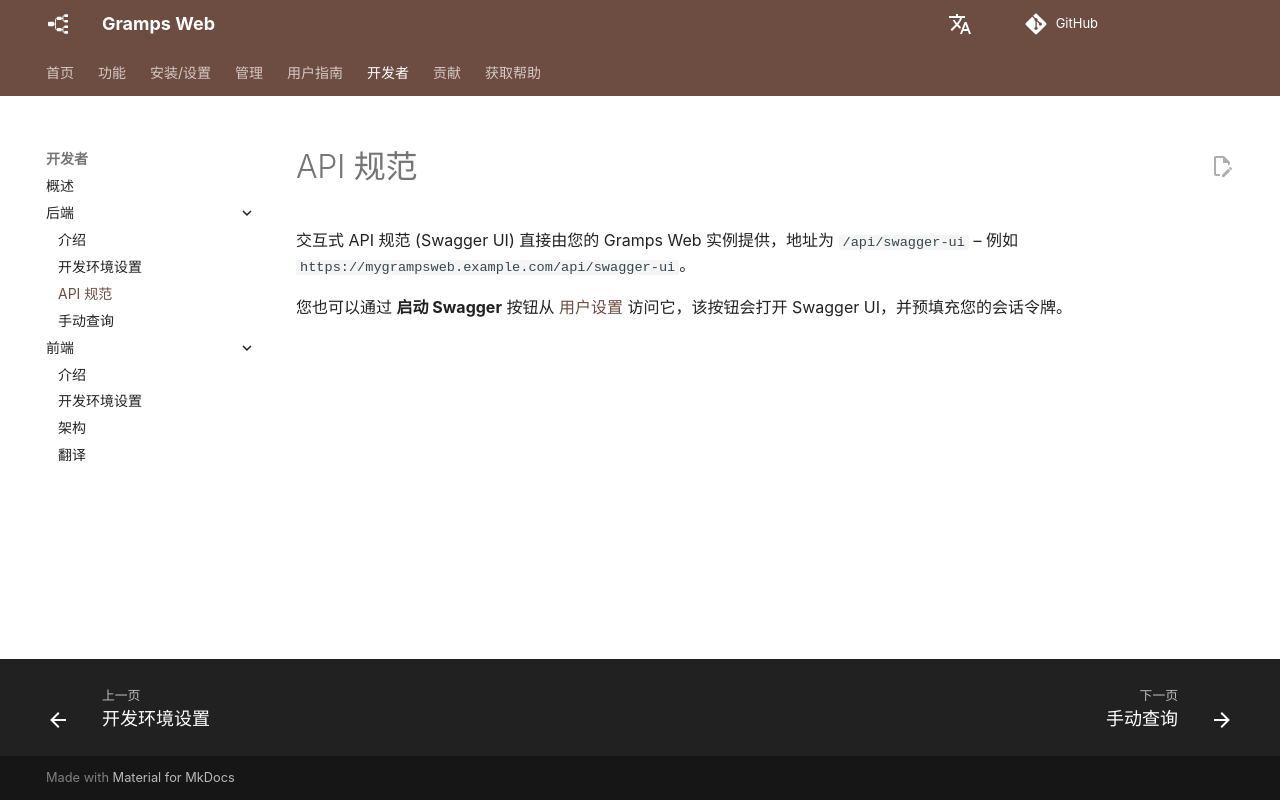

repository: gramps-project/gramps-web-docs · page: zh/development/backend/api/index.html · generator: mkdocs

---
hide:
  - toc
---

# API 规范

交互式 API 规范 (Swagger UI) 直接由您的 Gramps Web 实例提供，地址为 `/api/swagger-ui` – 例如 `https://mygrampsweb.example.com/api/swagger-ui`。

您也可以通过 **启动 Swagger** 按钮从 [用户设置](../../user-guide/settings.md) 访问它，该按钮会打开 Swagger UI，并预填充您的会话令牌。
